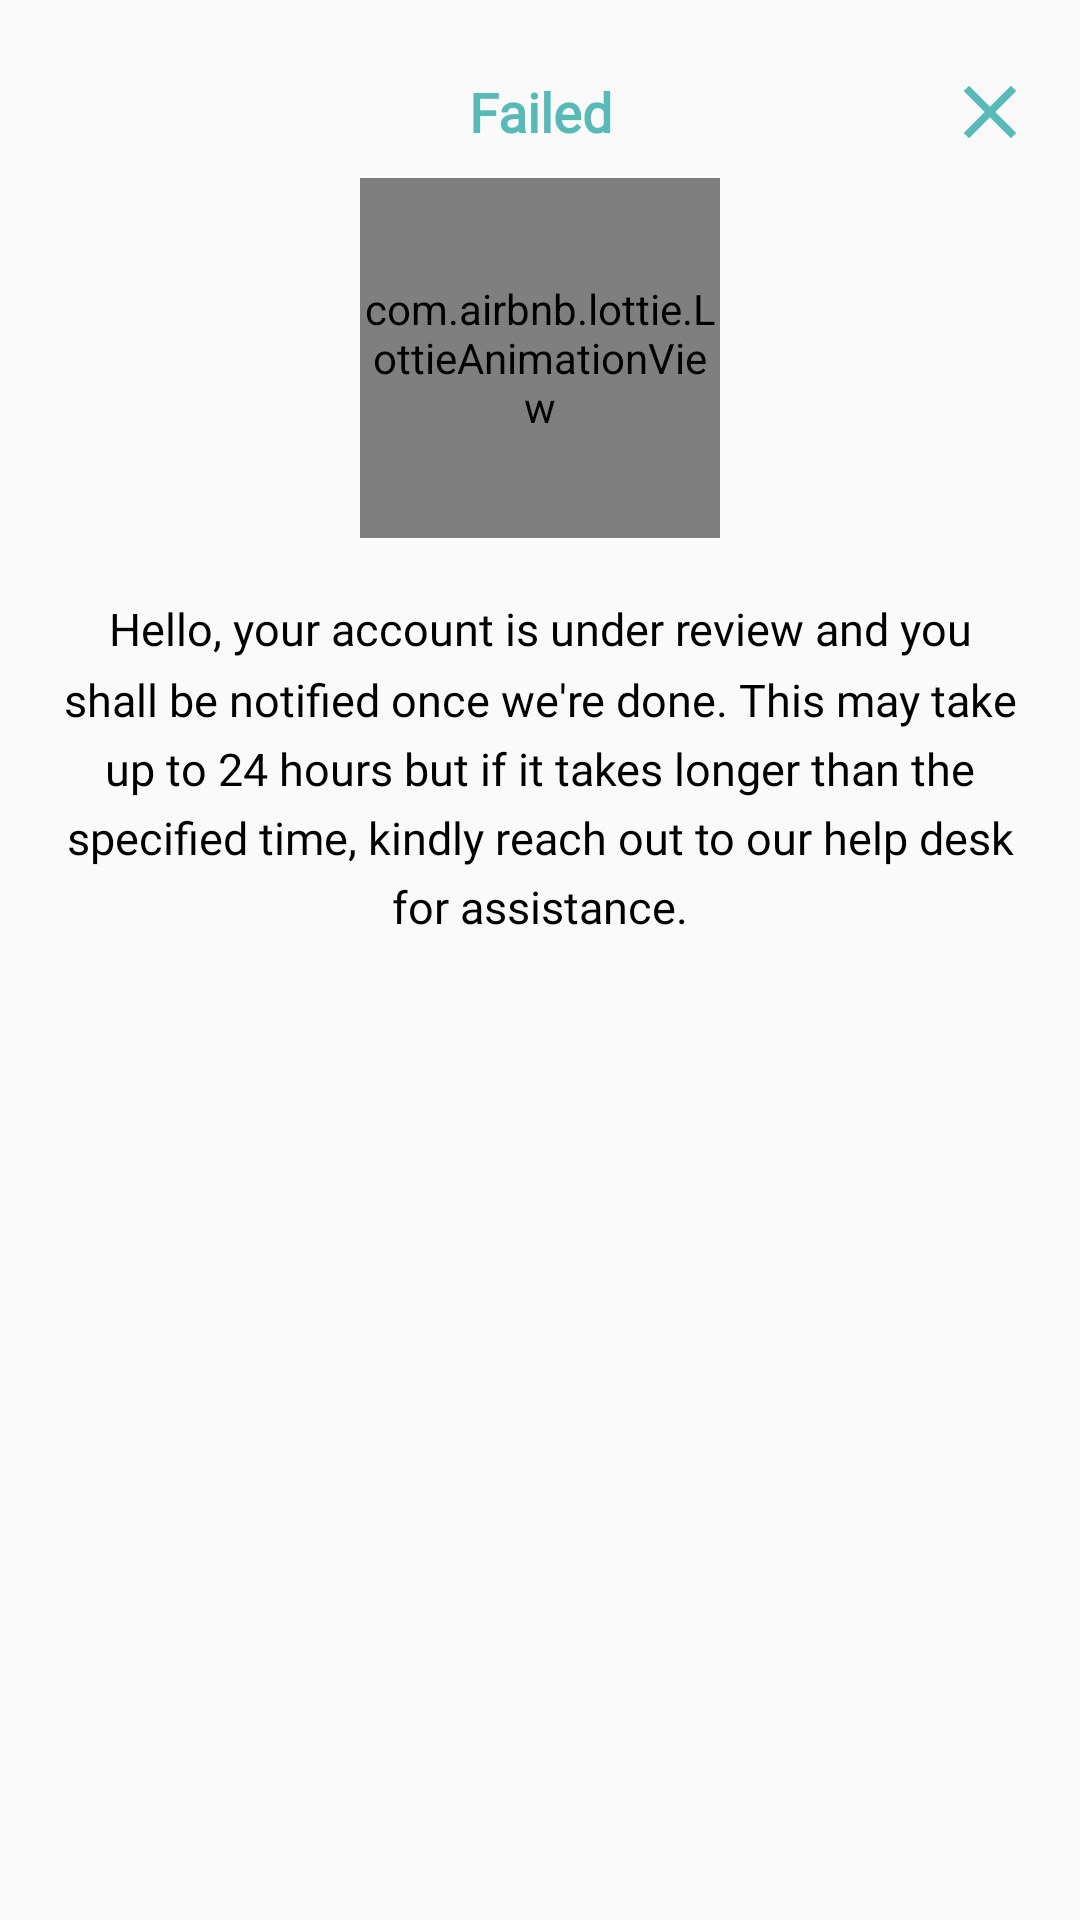

This screen was rendered from an Android layout file. Write that file and the resources it references.
<!-- AndroidManifest.xml: application theme AppTheme -->
<!-- res/layout/failed_layout.xml -->
<?xml version="1.0" encoding="utf-8"?>
<androidx.constraintlayout.widget.ConstraintLayout xmlns:android="http://schemas.android.com/apk/res/android"
    android:layout_width="match_parent"
    android:layout_height="wrap_content"
    xmlns:tools="http://schemas.android.com/tools"
    android:background="@drawable/material_login"
    android:padding="10dp"
    xmlns:app="http://schemas.android.com/apk/res-auto">

    <TextView
        android:id="@+id/title"
        android:layout_width="wrap_content"
        android:layout_height="wrap_content"
        android:layout_marginTop="15dp"
        android:fontFamily="@font/avenir_regular"
        android:textStyle="bold"
        android:gravity="center"
        android:text="@string/failed"
        android:textColor="@color/colorPrimaryDark"
        android:textSize="18sp"
        app:layout_constraintEnd_toEndOf="parent"
        app:layout_constraintStart_toStartOf="parent"
        app:layout_constraintTop_toTopOf="parent" />

    <com.airbnb.lottie.LottieAnimationView
        android:id="@+id/Animation"
        android:layout_width="120dp"
        android:layout_height="120dp"
        android:layout_marginTop="10dp"
        android:layout_gravity="center"
        app:layout_constraintEnd_toEndOf="parent"
        app:layout_constraintStart_toStartOf="parent"
        app:layout_constraintTop_toBottomOf="@+id/title"
        app:lottie_autoPlay="true"
        app:lottie_fileName="failed.json"
        app:lottie_loop="false" />

    <TextView
        android:id="@+id/Message"
        android:layout_width="wrap_content"
        android:layout_height="wrap_content"
        android:layout_marginTop="10dp"
        android:fontFamily="@font/avenirltstd_light"
        android:gravity="center"
        android:lineSpacingMultiplier="1.3"
        android:padding="10dp"
        android:text="@string/hello_your_account_is_under_review"
        android:textColor="@color/black"
        android:textSize="15sp"
        app:layout_constraintEnd_toEndOf="@+id/Animation"
        app:layout_constraintStart_toStartOf="@+id/Animation"
        app:layout_constraintTop_toBottomOf="@+id/Animation" />

    <ImageView
        android:id="@+id/Close"
        android:layout_width="30dp"
        android:layout_height="30dp"
        android:layout_marginEnd="5dp"
        android:src="@drawable/ic_close"
        app:layout_constraintBottom_toBottomOf="@+id/title"
        app:layout_constraintEnd_toEndOf="@+id/Message"
        app:layout_constraintTop_toTopOf="@+id/title"
        tools:ignore="ContentDescription" />

</androidx.constraintlayout.widget.ConstraintLayout>
<!-- resources referenced by this layout -->
<resources>
  <color name="black">#000000</color>
  <color name="colorPrimaryDark">#57BAB7</color>
  <!-- drawable ic_close (drawable) -->
  <vector android:height="24dp" android:tint="#57BAB7"
      android:viewportHeight="24.0" android:viewportWidth="24.0"
      android:width="24dp" xmlns:android="http://schemas.android.com/apk/res/android">
      <path android:fillColor="#FF000000" android:pathData="M19,6.41L17.59,5 12,10.59 6.41,5 5,6.41 10.59,12 5,17.59 6.41,19 12,13.41 17.59,19 19,17.59 13.41,12z"/>
  </vector>
  <string name="failed">Failed</string>
  <string name="hello_your_account_is_under_review">Hello, your account is under review and you shall be notified once we\'re done. This may take up to 24 hours but if it takes longer than the specified time, kindly reach out to our help desk for assistance.</string>
  <style name="AppTheme" parent="Theme.AppCompat.Light.NoActionBar">
          
          <item name="colorPrimary">@color/colorPrimary</item>
          <item name="colorPrimaryDark">@color/colorPrimaryDark</item>
          <item name="colorAccent">@color/colorAccent</item>
          <item name="android:windowAnimationStyle">@style/AppAnimationSlider</item>
      </style>
  <color name="colorPrimary">#57BAB7</color>
  <color name="colorAccent">#8FE2DC</color>
  <style name="AppAnimationSlider" parent="@android:style/Animation.Activity">
          <item name="android:activityOpenEnterAnimation">@anim/slide_in_right</item>
          <item name="android:activityOpenExitAnimation">@anim/slide_out_left</item>
          <item name="android:activityCloseEnterAnimation">@anim/slide_in_left</item>
          <item name="android:activityCloseExitAnimation">@anim/slide_out_right</item>
      </style>
</resources>
